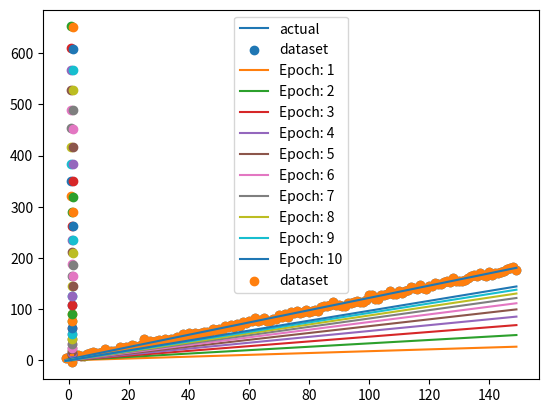

Write the Python code that produced this figure.
#!/usr/bin/env python
# coding: utf-8

# In[1]:


import numpy as np
import matplotlib.pyplot as plt


# In[2]:


m=1.2
c=2

#Line Plot
X = np.array([i for i in range(-1,150)])
Y_old = m * X + c
Y = np.random.normal(0, 3, X.shape[0]) + Y_old


# In[7]:


plt.plot(X, Y_old, label = "actual")
plt.legend()
plt.show()
plt.scatter(X,Y, label="dataset")
plt.legend()
plt.show()


# In[10]:


def model(X,w,b):
    return X*w +b


# In[11]:


model(X, 1 ,2)


# In[13]:


def loss(w, b): # model Parameter 
    mse = (1/Y.shape[0]) * np.sum((Y - model(X, w, b)) ** 2)
    return mse


# In[50]:


loss( 2 ,1)


# In[51]:


def grad_desc(epoch = 10, lr = 1): # hyper parameter
    #Initialization
    w = 0 
    b = 0
    for i in range(epoch):
        
        #calculate derivatives against parameters
        
        dw =  (1/Y.shape[0]) * np.sum(-2* X* (Y - model(X, w, b)))
        
        db = (1/Y.shape[0]) * np.sum(-2* (Y - model(X, w, b)))
        
        #Update Parameters
        w = w - lr * dw
        b = b - lr * db
        
        print(i+1,". Loss: ", loss(w,b), ", w:", w ,",b:" ,b)
        
        #plot the lines
        Y_hat = w * X + b
        plt.plot(X, Y_hat, label = "Epoch: " +str(i+1))
        
    plt.scatter(X, Y , label = "dataset")
    plt.legend()
    plt.show()
    return w, b
        


# In[54]:


w, b = grad_desc(10, 0.00001)
# epoch barate thakle loss komte tahkbe...But ekta somoi pore komar rate fix hoye jabe/ onk kome jabe
#


# In[53]:


for i in range(90, 150):
    w = i / 100
    b = 2
    
    l = loss(w ,b)
    plt.scatter(w, l)
    #plt.plot(w, l)
    
plt.plot([i/100 for i in range(90,150)], [10 for i in range(90,150) ])


# In[ ]:





# In[ ]:





# In[ ]:





# In[ ]:




